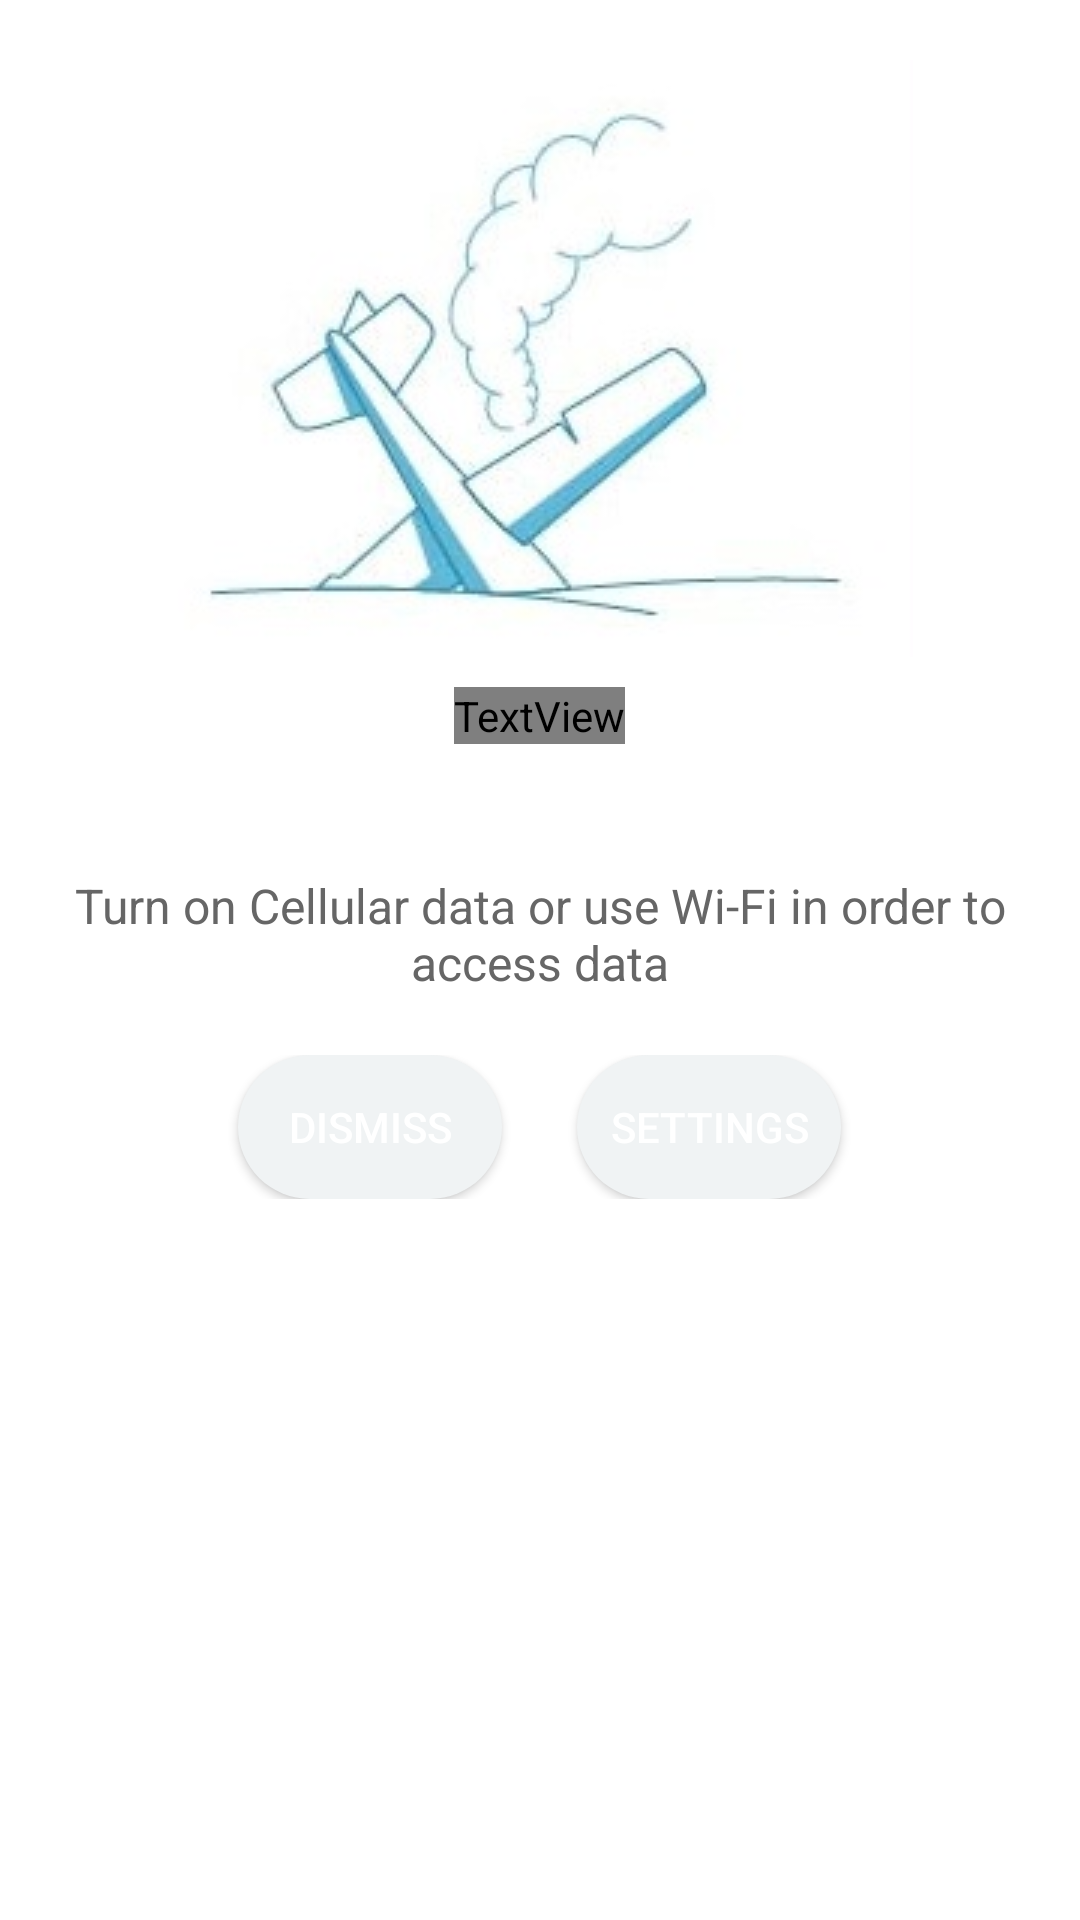

Android layout source for this screen:
<!-- AndroidManifest.xml: application theme AppTheme -->
<!-- res/layout/internet_dialogue.xml -->
<?xml version="1.0" encoding="utf-8"?>
<LinearLayout xmlns:android="http://schemas.android.com/apk/res/android"
    xmlns:app="http://schemas.android.com/apk/res-auto"
    android:layout_width="wrap_content"
    android:layout_height="wrap_content"
    android:background="@android:color/white"
    android:orientation="vertical">

    <LinearLayout
        android:layout_width="match_parent"
        android:layout_height="wrap_content"
        android:gravity="center"

        android:orientation="vertical"
        android:padding="20dp">

        <ImageView
            android:id="@+id/icon"
            android:layout_width="wrap_content"
            android:layout_height="wrap_content"
            android:src="@drawable/oops"/>

        <TextView
            android:layout_width="wrap_content"
            android:layout_height="wrap_content"
            android:layout_marginTop="10dp"
            android:text="No Intrenet Connection"
            android:fontFamily="@font/sans_regular"
            android:textAppearance="@style/TextAppearance.AppCompat.Medium"
            android:textColor="@android:color/black"
            android:textStyle="bold" />

    </LinearLayout>

    <LinearLayout
        android:layout_width="wrap_content"
        android:layout_height="wrap_content"
        android:gravity="center"
        android:orientation="vertical"
        android:padding="20dp">

        <TextView
            android:layout_width="match_parent"
            android:layout_height="wrap_content"
            android:layout_marginTop="3dp"
            android:gravity="center"
            android:text="Turn on Cellular data or use Wi-Fi in order to access data"
            android:textAlignment="center"
            android:textAppearance="@style/TextAppearance.AppCompat.Subhead"
            android:textColor="#666666" />
    </LinearLayout>

    <RelativeLayout
        android:layout_width="match_parent"
        android:layout_height="wrap_content"
        android:layout_marginBottom="15dp"
        android:gravity="center">

        <Button
            android:id="@+id/bt_cancel"
            android:layout_width="wrap_content"
            android:layout_height="wrap_content"
            android:background="@drawable/rounded_button"
            android:text="Dismiss"
            android:textColor="@android:color/white" />

        <Button
            android:id="@+id/bt_setting"
            android:layout_toRightOf="@+id/bt_cancel"
            android:layout_width="wrap_content"
            android:layout_height="wrap_content"
            android:layout_marginLeft="25dp"
            android:background="@drawable/rounded_button"
            android:text="Settings"
            android:textColor="@android:color/white" />

    </RelativeLayout>

</LinearLayout>
<!-- resources referenced by this layout -->
<resources>
  <!-- drawable oops: jpg bitmap (drawable, 13644 bytes) -->
  <!-- drawable rounded_button (drawable) -->
  <?xml version="1.0" encoding="utf-8"?>
  <shape xmlns:android="http://schemas.android.com/apk/res/android"
      android:shape="rectangle">
      <solid android:color="#F0F3F4" />
      <corners android:radius="50dp"/>
  
  </shape>
  <style name="AppTheme" parent="Theme.MaterialComponents.Light.NoActionBar">
          
          <item name="colorPrimary">@color/colorPrimary</item>
          <item name="colorPrimaryDark">@color/colorPrimary</item>
          <item name="colorAccent">@color/colorAccent</item>
  
      </style>
  <color name="colorPrimary">#6200EE</color>
  <color name="colorAccent">#03DAC5</color>
</resources>
